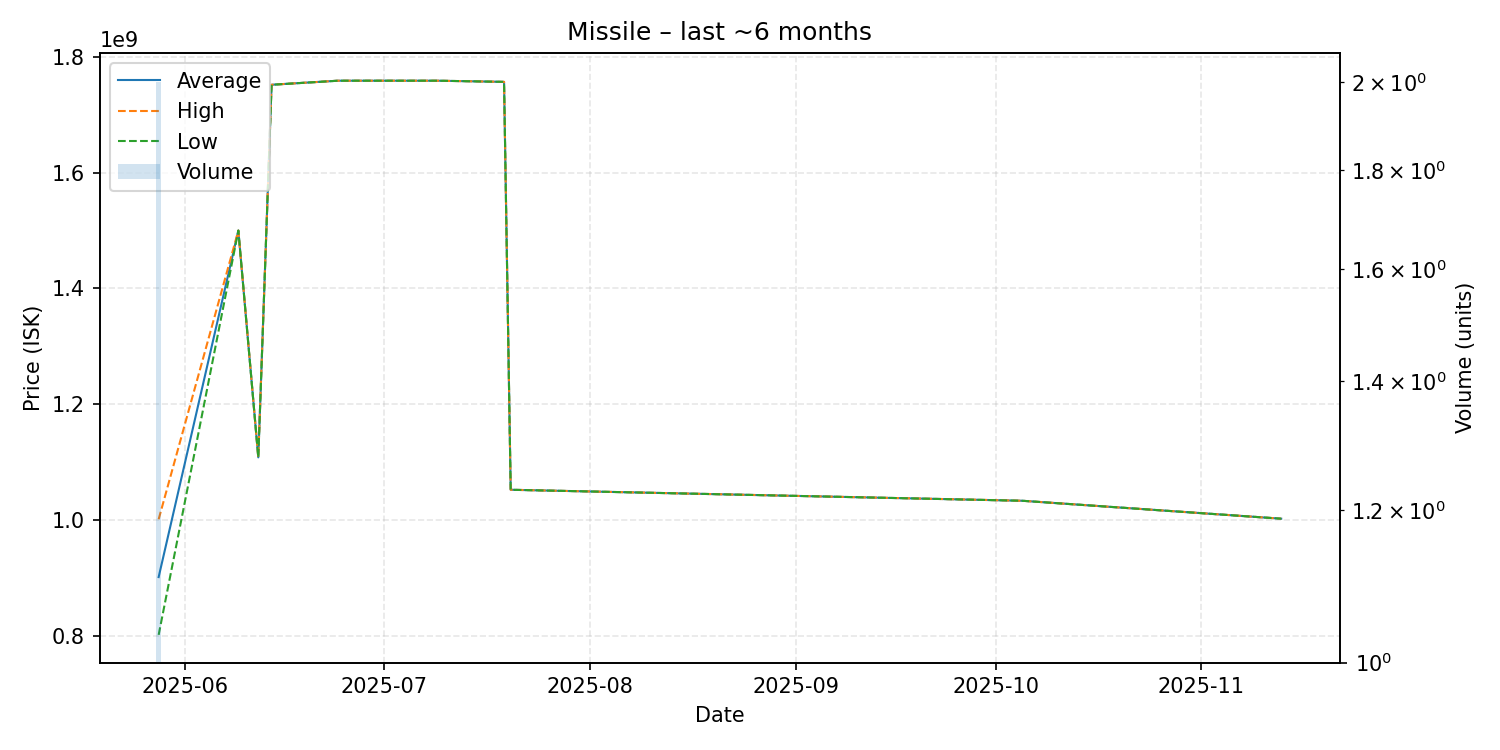

Source data for this figure (header and first rows):
date, average, highest, lowest, order_count, volume
2025-05-28, 901100000, 1001000000, 801200000, 2, 2
2025-06-09, 1500000000, 1500000000, 1500000000, 1, 1
2025-06-12, 1108000000, 1108000000, 1108000000, 1, 1
2025-06-14, 1752000000, 1752000000, 1752000000, 1, 1
2025-06-24, 1759000000, 1759000000, 1759000000, 1, 1
2025-07-09, 1759000000, 1759000000, 1759000000, 1, 1
2025-07-19, 1757000000, 1757000000, 1757000000, 1, 1
2025-07-20, 1052000000, 1052000000, 1052000000, 1, 1
2025-10-05, 1033000000, 1033000000, 1033000000, 1, 1
2025-11-13, 1002000000, 1002000000, 1002000000, 1, 1
